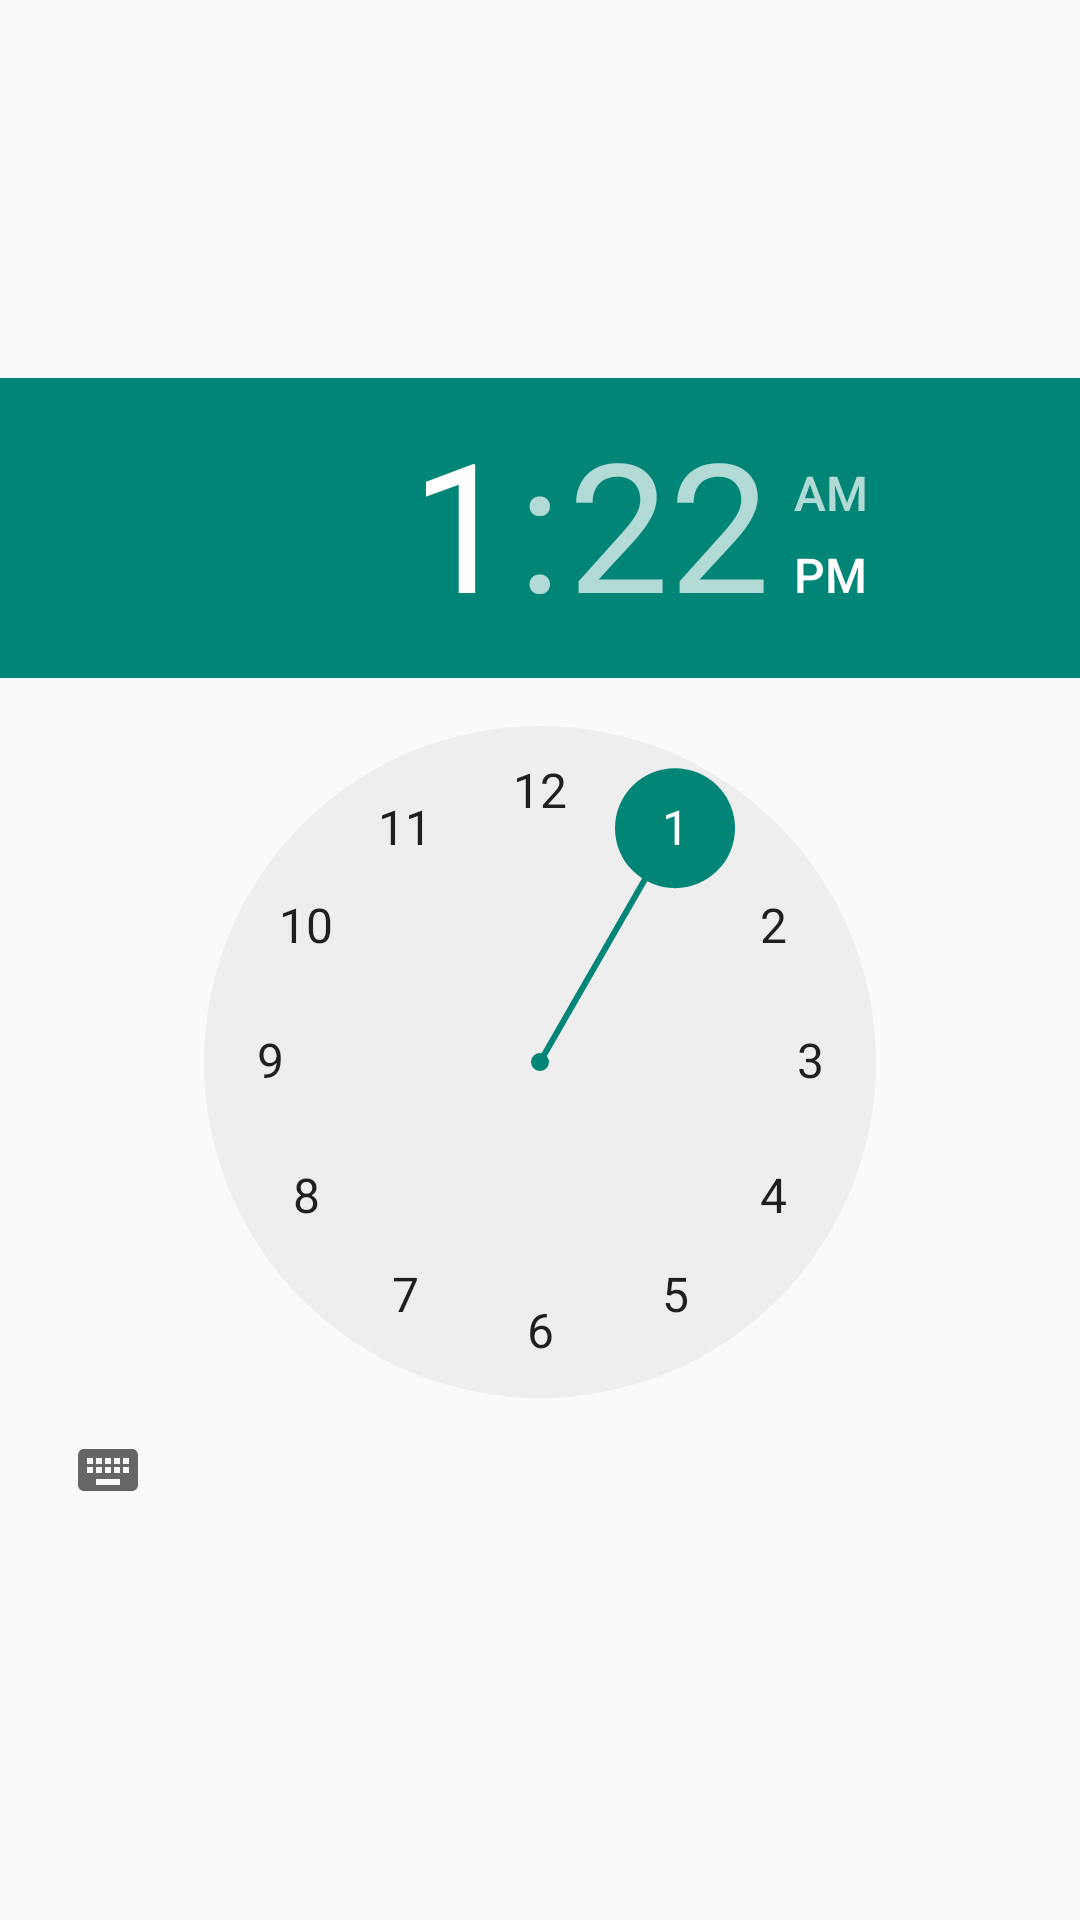

Produce the Android XML layout that renders to this screen, including the resource entries it uses.
<!-- AndroidManifest.xml: application theme Theme.AppCompat.Light -->
<!-- res/layout/activity_time_picker.xml -->
<?xml version="1.0" encoding="utf-8"?>
<RelativeLayout xmlns:android="http://schemas.android.com/apk/res/android"
                android:layout_width="match_parent"
                android:layout_height="match_parent" >

	<TimePicker
		android:id="@+id/timePicker1"
		android:layout_width="wrap_content"
		android:layout_height="wrap_content"
		android:layout_centerInParent="true"

		/>

</RelativeLayout>
<!-- resources referenced by this layout -->
<resources>

</resources>
